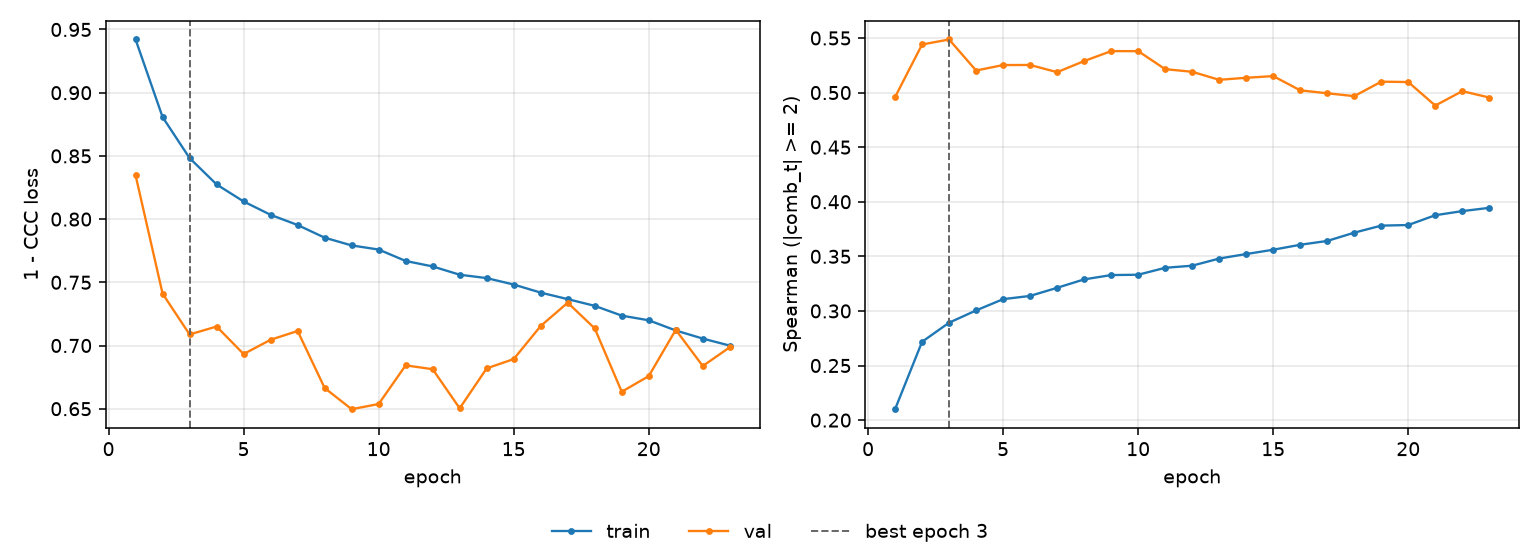

Values plotted in this chart, from the file beside it:
epoch, tr_loss, vl_loss, tr_sp, vl_sp, is_best
1, 0.9421, 0.8347, 0.21, 0.4959, False
2, 0.8807, 0.741, 0.2718, 0.5441, False
3, 0.8483, 0.7087, 0.2892, 0.5486, True
4, 0.8274, 0.715, 0.3005, 0.5202, False
5, 0.8139, 0.6932, 0.3108, 0.5252, False
6, 0.8034, 0.7045, 0.3138, 0.5253, False
7, 0.7953, 0.7115, 0.3212, 0.5187, False
8, 0.7853, 0.6664, 0.3289, 0.5289, False
9, 0.7792, 0.6496, 0.3329, 0.538, False
10, 0.7759, 0.6537, 0.3332, 0.538, False
11, 0.7669, 0.6843, 0.3395, 0.5215, False
12, 0.7625, 0.6812, 0.3414, 0.5191, False
13, 0.756, 0.6503, 0.348, 0.5117, False
14, 0.7533, 0.6819, 0.3521, 0.5136, False
15, 0.7482, 0.6893, 0.3561, 0.5151, False
16, 0.7418, 0.7155, 0.3606, 0.502, False
17, 0.7367, 0.7339, 0.3641, 0.4994, False
18, 0.7314, 0.7135, 0.3717, 0.4967, False
19, 0.7236, 0.6634, 0.3781, 0.51, False
20, 0.7199, 0.6758, 0.3787, 0.5097, False
21, 0.7119, 0.7124, 0.3877, 0.4881, False
22, 0.7055, 0.6838, 0.3914, 0.5013, False
23, 0.6999, 0.6986, 0.3944, 0.4955, False
